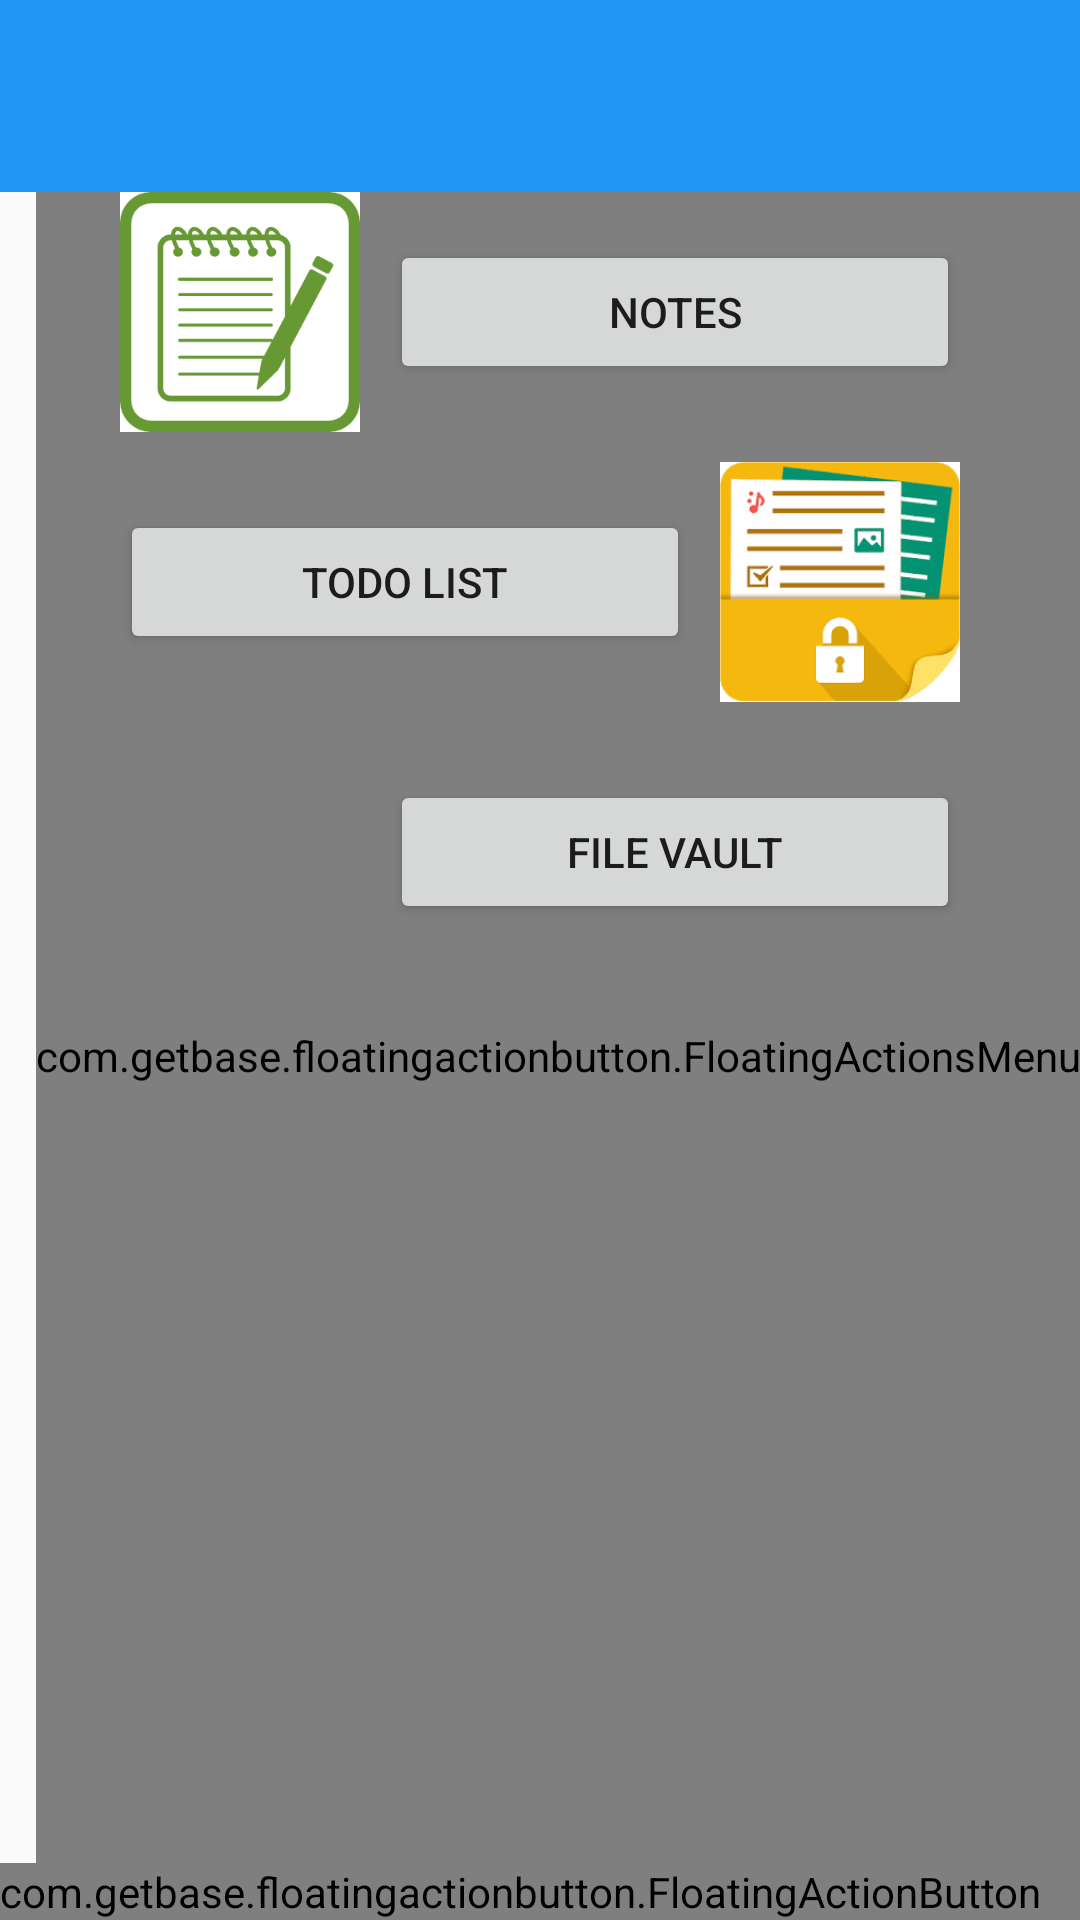

The Android layout XML behind this screen, and the referenced resources:
<!-- AndroidManifest.xml: application theme AppTheme -->
<!-- res/layout/activity_home.xml -->
<?xml version="1.0" encoding="utf-8"?>
<LinearLayout xmlns:android="http://schemas.android.com/apk/res/android"
    xmlns:tools="http://schemas.android.com/tools"
    android:layout_width="match_parent"
    android:layout_height="match_parent"
    xmlns:app="http://schemas.android.com/apk/res-auto"
    android:fitsSystemWindows="true"
    android:orientation="vertical"

    tools:context=".Activities.HomeActivity">

        <android.support.v7.widget.Toolbar
            android:id="@+id/toolbar"
            android:layout_width="match_parent"
            android:layout_height="64dp"
            android:background="@color/colorPrimary"
            android:minHeight="?attr/actionBarSize"/>

        <android.support.v4.widget.DrawerLayout
            android:id="@+id/drawer_layout"
            android:layout_width="match_parent"
            android:layout_height="match_parent">

            

            <RelativeLayout xmlns:android="http://schemas.android.com/apk/res/android"
                xmlns:tools="http://schemas.android.com/tools"
                android:layout_width="match_parent"
                android:layout_height="match_parent"
                xmlns:fab="http://schemas.android.com/apk/res-auto"
                android:paddingBottom="@dimen/activity_vertical_margin"
                android:paddingLeft="@dimen/activity_horizontal_margin"
                android:paddingRight="@dimen/activity_horizontal_margin"
                android:paddingTop="@dimen/activity_vertical_margin"
                tools:context="com.example.mysterious.floatingaction.MainActivity">

                <com.getbase.floatingactionbutton.FloatingActionsMenu
                    android:id="@+id/fab_menu"
                    android:layout_width="wrap_content"
                    android:layout_height="wrap_content"
                    android:layout_gravity="right|bottom"
                    fab:fab_addButtonColorNormal="@color/accent"
                    fab:fab_addButtonColorPressed="@color/accent_dark"
                    fab:fab_addButtonPlusIconColor="@color/black"
                    fab:fab_addButtonStrokeVisible="false"
                    fab:fab_labelStyle="@style/menu_labels_style"
                    fab:fab_labelsPosition="left"
                    android:layout_alignParentBottom="true"
                    android:layout_alignParentTop="true"
                    android:layout_alignParentRight="true"
                    android:layout_alignParentEnd="true"
                    fab:fab_addButtonSize="mini">

                    <com.getbase.floatingactionbutton.FloatingActionButton
                        android:id="@+id/fab_notes"
                        android:layout_width="wrap_content"
                        android:layout_height="wrap_content"
                        fab:fab_colorNormal="@color/accent"
                        fab:fab_colorPressed="@color/accent_dark"
                        fab:fab_plusIconColor="@color/white"
                        fab:fab_icon="@drawable/ic_note_add_black_24dp"
                        fab:fab_title="Create Notes"
                        fab:fab_size="mini"/>

                    <com.getbase.floatingactionbutton.FloatingActionButton
                        android:id="@+id/fab_todo"
                        android:layout_width="20dp"
                        android:layout_height="20dp"
                        fab:fab_colorNormal="@color/accent"
                        fab:fab_colorPressed="@color/accent_dark"
                        fab:fab_plusIconColor="@color/white"
                        fab:fab_icon="@drawable/ic_watch_later_black_24dp"
                        fab:fab_title="Create ToDo"
                        fab:fab_size="mini"/>

                    <com.getbase.floatingactionbutton.FloatingActionButton
                        android:id="@+id/fab_files"
                        android:layout_width="200dp"
                        android:layout_height="10dp"
                        fab:fab_colorNormal="@color/accent"
                        fab:fab_colorPressed="@color/accent_dark"
                        fab:fab_plusIconColor="@color/white"
                        fab:fab_icon="@drawable/ic_attach_file_black_24dp"
                        fab:fab_title="Add to Vault"
                        fab:fab_size="mini"/>

                </com.getbase.floatingactionbutton.FloatingActionsMenu>

                <com.getbase.floatingactionbutton.FloatingActionButton
                    android:layout_width="wrap_content"
                    android:layout_height="wrap_content"
                    android:src="@drawable/heart"
                    android:scaleType="centerInside"
                    fab:fab_size="mini"
                    android:layout_gravity="left|bottom"
                    android:id="@+id/RateApp"
                    android:layout_alignParentBottom="true"
                    android:layout_alignParentTop="false"
                    android:layout_alignParentLeft="true"
                    android:layout_alignParentStart="true"
                    />

                <LinearLayout
                    android:orientation="vertical"
                    android:layout_width="match_parent"
                    android:layout_height="match_parent"
                    android:layout_alignTop="@+id/fab_menu"
                    android:layout_alignParentLeft="true"
                    android:layout_alignParentStart="true"
                    android:weightSum="1">

                    <LinearLayout
                        android:layout_width="match_parent"
                        android:layout_height="wrap_content"
                        android:orientation="horizontal"
                        android:layout_gravity="center"
                        android:gravity="center"
                        android:onClick="Notes">
                            <ImageView
                                android:layout_width="80dp"
                                android:layout_height="80dp"
                                android:layout_marginRight="10dp"
                                android:src="@drawable/noteshome"
                                android:scaleType="centerInside"
                                android:onClick="Notes"/>
                            <Button
                                android:layout_width="190dp"
                                android:layout_height="wrap_content"
                                android:text="Notes"
                                android:onClick="Notes"
                                android:id="@+id/btnNotes"
                                android:layout_gravity="center_vertical"
                                />
                    </LinearLayout>
                    <LinearLayout
                        android:layout_width="match_parent"
                        android:layout_height="wrap_content"
                        android:orientation="horizontal"
                        android:layout_gravity="center"
                        android:gravity="center"
                        android:layout_marginTop="10dp"
                        android:onClick="Todo">
                            <Button
                                android:layout_width="190dp"
                                android:layout_height="wrap_content"
                                android:text="ToDo List"
                                android:id="@+id/btnTodo"
                                android:layout_gravity="center_vertical"
                                android:layout_margin="10dp"
                                android:onClick="Todo"/>
                        <ImageView
                            android:layout_width="80dp"
                            android:layout_height="80dp"
                            android:layout_marginRight="10dp"
                            android:src="@drawable/todohome"
                            android:scaleType="centerInside"
                            android:onClick="Todo"/>
                    </LinearLayout>

                    <LinearLayout
                        android:layout_width="match_parent"
                        android:layout_height="wrap_content"
                        android:orientation="horizontal"
                        android:layout_gravity="center"
                        android:gravity="center"
                        android:layout_marginTop="10dp"
                        android:onClick="Vault">
                        <ImageView
                            android:layout_width="80dp"
                            android:layout_height="80dp"
                            android:layout_marginRight="10dp"
                            android:src="@drawable/vaulthome"
                            android:scaleType="centerInside"
                            android:onClick="Vault"/>
                        <Button
                            android:layout_width="190dp"
                            android:layout_height="wrap_content"
                            android:text="File Vault"
                            android:id="@+id/btnVault"
                            android:layout_gravity="center_vertical"
                            android:onClick="Vault"/>
                    </LinearLayout>
                </LinearLayout>

            </RelativeLayout>

            
            <ListView android:id="@+id/left_drawer"
                android:layout_width="240dp"
                android:layout_height="match_parent"
                android:layout_gravity="start"
                android:choiceMode="singleChoice"
                android:divider="@android:color/transparent"
                android:dividerHeight="0dp"
                android:background="#ccc"/>



        </android.support.v4.widget.DrawerLayout>



</LinearLayout>
<!-- resources referenced by this layout -->
<resources>
  <color name="accent">#ff5252</color>
  <color name="accent_dark">#ff2929</color>
  <color name="black">#000000</color>
  <color name="colorPrimary">#2196F3</color>
  <color name="white">#FFFFFF</color>
  <!-- drawable heart: png bitmap (drawable, 13720 bytes) -->
  <!-- drawable noteshome: png bitmap (drawable, 13242 bytes) -->
  <!-- drawable todohome: png bitmap (drawable, 4727 bytes) -->
  <style name="menu_labels_style">
          <item name="android:background">@layout/fab_label_background</item>
          <item name="android:textColor">@color/secondary_text</item>
      </style>
  <style name="AppTheme" parent="Theme.AppCompat.Light.NoActionBar">
          
  
          <item name="colorPrimary">@color/colorPrimary</item>
          <item name="colorPrimaryDark">@color/colorPrimaryDark</item>
          <item name="colorAccent">@color/colorAccent</item>
          <item name="windowActionBar">false</item>
          <item name="windowNoTitle">true</item>
      </style>
  <color name="secondary_text">#727272</color>
  <color name="colorPrimaryDark">#1976D2</color>
  <color name="colorAccent">#c2110e</color>
</resources>
